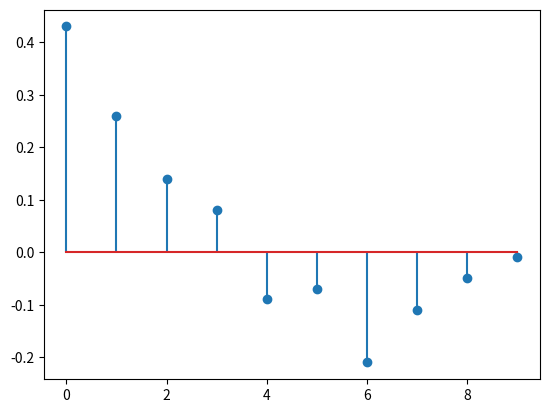

The matplotlib source for this figure:
'''
Plot the histogram.
'''

import matplotlib.pyplot as plt 


# copy the ACF or PACF results from the exam into here
as_string = "0.43 0.26 0.14 0.08 -0.09 -0.07 -0.21 -0.11 -0.05 -0.01"
# or write them manually
history = []
# if you want to save the picture
save_plot = False

assert((as_string != "") or (len(history) > 0))

if as_string != "":
    history = [float(token) for token in as_string.split()]

if len(history) > 0:
    plt.stem(history)  
    if save_plot:
        plt.savefig("histogram.png")
    plt.show()
